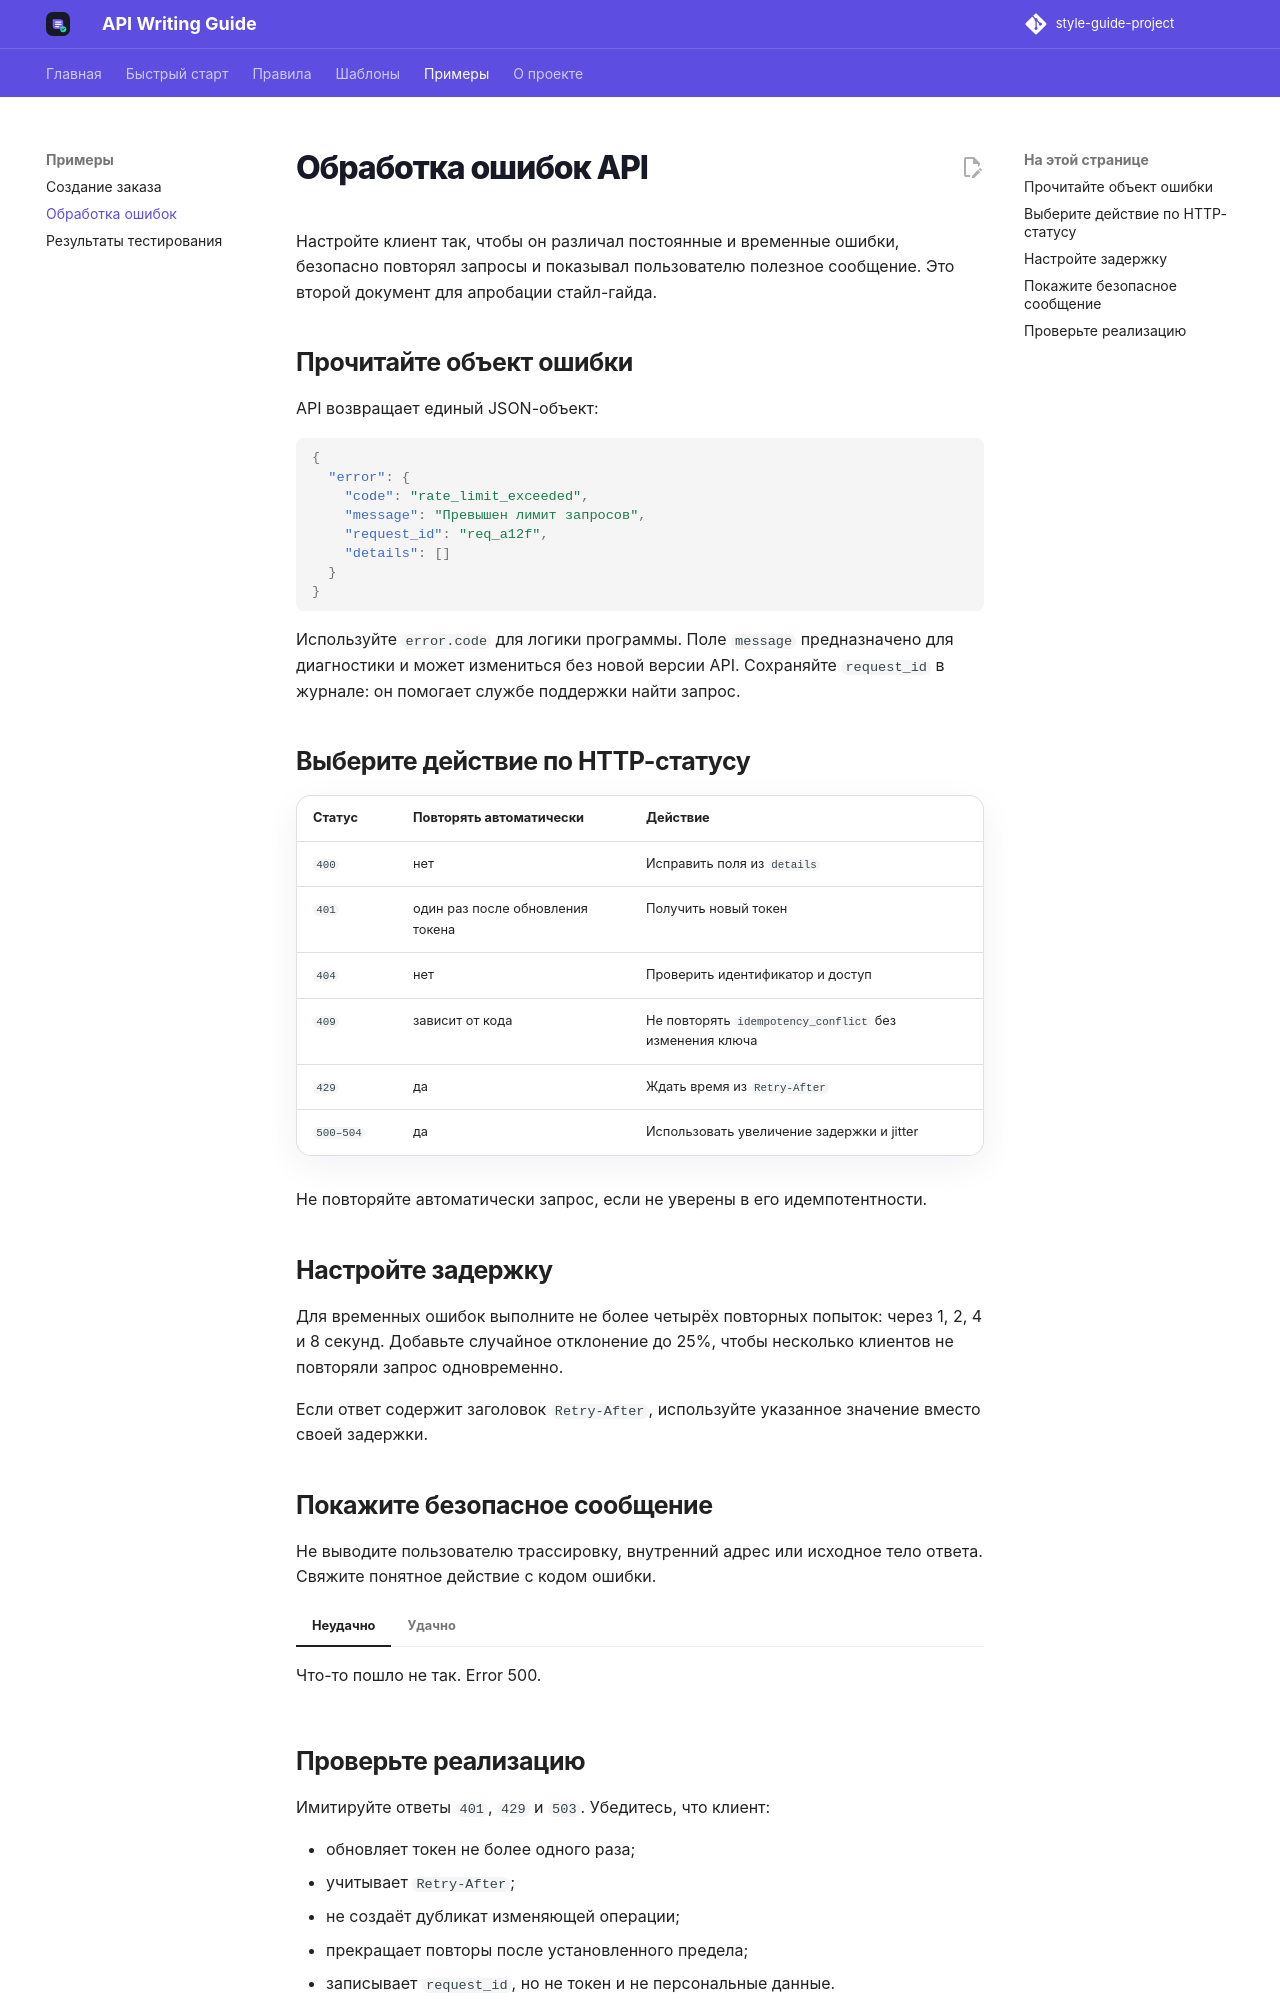

repository: mezhendosina/style-guide-project · page: examples/error-handling/index.html · generator: mkdocs

# Обработка ошибок API

Настройте клиент так, чтобы он различал постоянные и временные ошибки, безопасно повторял запросы и показывал пользователю полезное сообщение. Это второй документ для апробации стайл-гайда.

## Прочитайте объект ошибки

API возвращает единый JSON-объект:

```json
{
  "error": {
    "code": "rate_limit_exceeded",
    "message": "Превышен лимит запросов",
    "request_id": "req_a12f",
    "details": []
  }
}
```

Используйте `error.code` для логики программы. Поле `message` предназначено для диагностики и может измениться без новой версии API. Сохраняйте `request_id` в журнале: он помогает службе поддержки найти запрос.

## Выберите действие по HTTP-статусу

| Статус | Повторять автоматически | Действие |
| --- | --- | --- |
| `400` | нет | Исправить поля из `details` |
| `401` | один раз после обновления токена | Получить новый токен |
| `404` | нет | Проверить идентификатор и доступ |
| `409` | зависит от кода | Не повторять `idempotency_conflict` без изменения ключа |
| `429` | да | Ждать время из `Retry-After` |
| `500–504` | да | Использовать увеличение задержки и jitter |

Не повторяйте автоматически запрос, если не уверены в его идемпотентности.

## Настройте задержку

Для временных ошибок выполните не более четырёх повторных попыток: через 1, 2, 4 и 8 секунд. Добавьте случайное отклонение до 25%, чтобы несколько клиентов не повторяли запрос одновременно.

Если ответ содержит заголовок `Retry-After`, используйте указанное значение вместо своей задержки.

## Покажите безопасное сообщение

Не выводите пользователю трассировку, внутренний адрес или исходное тело ответа. Свяжите понятное действие с кодом ошибки.

=== "Неудачно"

    Что-то пошло не так. Error 500.

=== "Удачно"

    Не удалось создать заказ. Повторите попытку через минуту. Если ошибка сохранится, сообщите поддержке код `req_a12f`.
